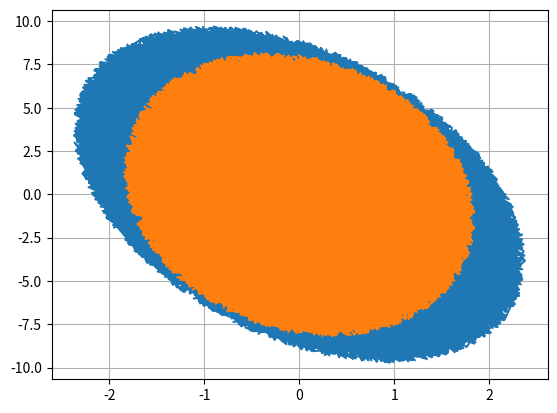

Here is the Python script that generated this plot:
import numpy as np
import matplotlib.pyplot as plt

P1_vals = []
P2_vals = []
P01_vals = []
P02_vals = []

P = np.array([[0.20944529, 0.02045225], [0.02045225, 0.01260998]])
P0 = np.array([[0.3024, 0.0122], [0.0122, 0.0154]])

for i in range(100000):
    x1 = np.random.uniform(-10, 10)
    x2 = np.random.uniform(-10, 10)
    vec = np.array([x1, x2])
    if (vec.T @ P @ vec < 1):
        P1_vals.append(x1)
        P2_vals.append(x2)
    if (vec.T @ P0 @ vec < 1):
        P01_vals.append(x1)
        P02_vals.append(x2)

plt.plot(P1_vals, P2_vals)
plt.plot(P01_vals, P02_vals)
plt.grid(True)
plt.show()